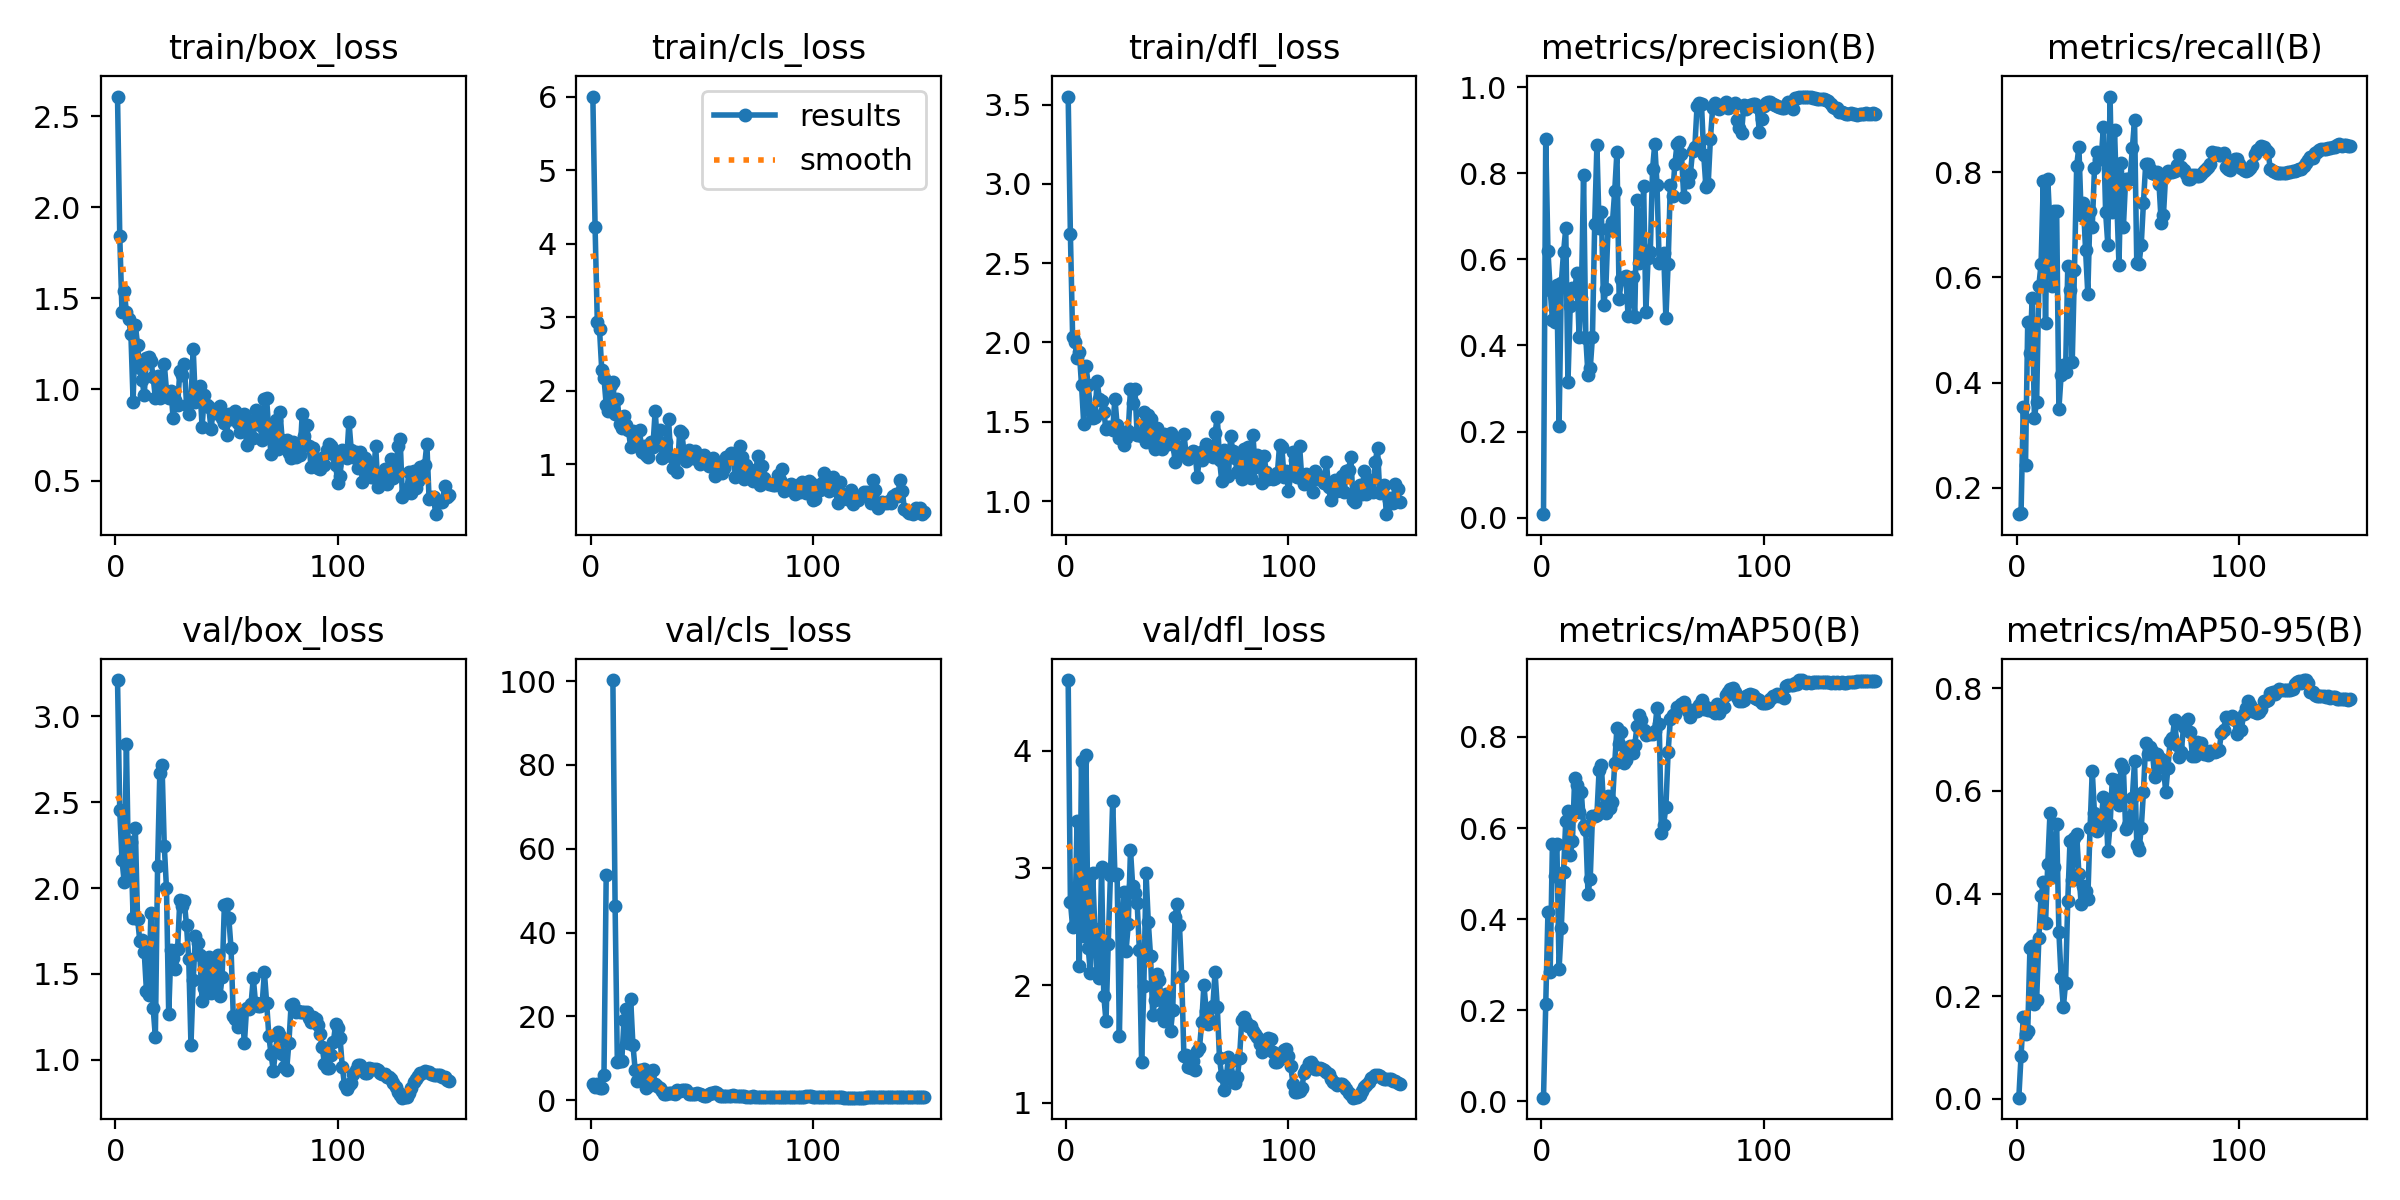

Source data for this figure (header and first rows):
epoch, time, train/box_loss, train/cls_loss, train/dfl_loss, metrics/precision(B), metrics/recall(B), metrics/mAP50(B), metrics/mAP50-95(B), val/box_loss, val/cls_loss, val/dfl_loss, lr/pg0, lr/pg1, lr/pg2
1, 7.727, 2.607, 6.002, 3.55, 0.008, 0.1494, 0.00792, 0.00254, 3.212, 3.883, 4.601, 0.09403, 3e-05, 3e-05
2, 12.85, 1.844, 4.233, 2.682, 0.879, 0.1515, 0.2141, 0.08402, 2.454, 3.183, 2.714, 0.08707, 6.49929e-05, 6.49929e-05
3, 17.68, 1.427, 2.941, 2.035, 0.6194, 0.3528, 0.4151, 0.1594, 2.166, 3.896, 2.494, 0.0801, 9.99566e-05, 9.99566e-05
4, 22.51, 1.542, 2.835, 2.003, 0.5291, 0.2424, 0.2839, 0.1261, 2.036, 2.871, 2.513, 0.07313, 0.0001349, 0.0001349
5, 26.82, 1.423, 2.284, 1.9, 0.46, 0.5151, 0.565, 0.1323, 2.837, 2.824, 3.401, 0.06617, 0.0001697, 0.0001697
6, 30.8, 1.386, 2.175, 1.943, 0.4536, 0.4571, 0.4937, 0.2945, 2.066, 5.91, 2.161, 0.0592, 0.0002044, 0.0002044
7, 35.07, 1.307, 1.809, 1.731, 0.5401, 0.5606, 0.566, 0.2979, 2.269, 53.82, 3.913, 0.05224, 0.0002391, 0.0002391
8, 39.41, 0.934, 1.719, 1.485, 0.2127, 0.3333, 0.2905, 0.1853, 1.828, inf, 2.416, 0.04527, 0.0002735, 0.0002735
9, 43.56, 1.355, 2.08, 1.854, 0.5445, 0.3636, 0.3815, 0.1922, 2.35, inf, 3.963, 0.03831, 0.0003079, 0.0003079
10, 47.64, 1.245, 2.123, 1.732, 0.6159, 0.5844, 0.5041, 0.3125, 1.822, 100.3, 2.317, 0.03134, 0.000342, 0.000342
11, 52.11, 1.116, 1.688, 1.573, 0.6716, 0.6261, 0.6158, 0.3943, 1.694, 46.34, 2.101, 0.02438, 0.0003759, 0.0003759
12, 56.79, 1.054, 1.884, 1.525, 0.3157, 0.7828, 0.6384, 0.4216, 1.701, 9.237, 2.959, 0.01741, 0.0004096, 0.0004096
13, 61.37, 0.9688, 1.543, 1.532, 0.4918, 0.5128, 0.5399, 0.3418, 1.628, 9.253, 2.477, 0.01044, 0.000443, 0.000443
14, 65.48, 1.171, 1.495, 1.758, 0.5336, 0.7879, 0.5714, 0.4575, 1.4, 9.424, 2.108, 0.003476, 0.0004762, 0.0004762
15, 69.89, 1.177, 1.658, 1.646, 0.5272, 0.697, 0.7089, 0.5567, 1.378, 19.23, 2.059, 0.0004894, 0.0004894, 0.0004894
16, 74.18, 1.159, 1.532, 1.632, 0.5683, 0.5844, 0.6952, 0.4316, 1.857, 21.67, 3.005, 0.0004879, 0.0004879, 0.0004879
17, 78.38, 1.068, 1.46, 1.564, 0.4204, 0.7273, 0.635, 0.4507, 1.302, 13.72, 1.913, 0.0004862, 0.0004862, 0.0004862
18, 82.56, 0.9545, 1.233, 1.453, 0.5103, 0.7273, 0.6792, 0.535, 1.134, 24.09, 1.692, 0.0004845, 0.0004845, 0.0004845
19, 86.72, 1.076, 1.459, 1.466, 0.7964, 0.3495, 0.6052, 0.3255, 2.129, 13.29, 2.354, 0.0004826, 0.0004826, 0.0004826
20, 90.89, 0.9556, 1.356, 1.467, 0.4178, 0.4134, 0.5951, 0.2363, 2.672, 7.304, 2.943, 0.0004807, 0.0004807, 0.0004807
21, 95.04, 0.976, 1.272, 1.45, 0.3307, 0.4329, 0.4553, 0.1783, 2.715, 4.516, 3.57, 0.0004786, 0.0004786, 0.0004786
22, 99.59, 1.141, 1.467, 1.647, 0.3465, 0.4194, 0.4891, 0.2255, 2.248, 7.29, 2.941, 0.0004764, 0.0004764, 0.0004764
23, 103.8, 0.9943, 1.168, 1.479, 0.4198, 0.6214, 0.626, 0.386, 1.998, 6.97, 2.95, 0.0004742, 0.0004742, 0.0004742
24, 107.9, 0.9538, 1.247, 1.396, 0.6816, 0.5758, 0.6265, 0.5029, 1.266, 7.334, 1.567, 0.0004718, 0.0004718, 0.0004718
25, 111.9, 0.9939, 1.121, 1.421, 0.8651, 0.4394, 0.6297, 0.4256, 1.641, 3.028, 2.508, 0.0004694, 0.0004694, 0.0004694
26, 115.8, 0.8417, 1.102, 1.352, 0.6716, 0.6135, 0.7284, 0.5081, 1.59, 3.285, 2.792, 0.0004668, 0.0004668, 0.0004668
27, 119.7, 0.9415, 1.307, 1.396, 0.7103, 0.8131, 0.7378, 0.5158, 1.527, 6.917, 2.29, 0.0004642, 0.0004642, 0.0004642
28, 123.5, 0.9125, 1.241, 1.444, 0.4936, 0.8485, 0.6471, 0.4382, 1.648, 7.238, 2.52, 0.0004615, 0.0004615, 0.0004615
29, 127.4, 1.101, 1.725, 1.707, 0.5308, 0.7198, 0.6331, 0.3805, 1.933, 3.79, 3.155, 0.0004586, 0.0004586, 0.0004586
30, 131.3, 1.081, 1.288, 1.619, 0.671, 0.7424, 0.6696, 0.4147, 1.899, 3.327, 2.843, 0.0004557, 0.0004557, 0.0004557
31, 135.4, 1.138, 1.464, 1.705, 0.6669, 0.6515, 0.6438, 0.4049, 1.923, 2.887, 2.785, 0.0004527, 0.0004527, 0.0004527
32, 139.9, 0.9169, 1.091, 1.417, 0.6869, 0.5688, 0.657, 0.3899, 1.783, 2.137, 2.698, 0.0004496, 0.0004496, 0.0004496
33, 143.9, 0.8663, 1.113, 1.417, 0.7583, 0.7259, 0.7419, 0.5266, 1.586, 1.582, 2.3, 0.0004465, 0.0004465, 0.0004465
34, 147.8, 0.9416, 1.298, 1.413, 0.8498, 0.697, 0.8206, 0.6384, 1.087, 1.37, 1.348, 0.0004432, 0.0004432, 0.0004432
35, 151.9, 1.224, 1.617, 1.559, 0.5072, 0.8081, 0.7848, 0.5559, 1.462, 1.675, 1.992, 0.0004399, 0.0004399, 0.0004399
36, 156, 0.9288, 1.113, 1.374, 0.5552, 0.8384, 0.8104, 0.5219, 1.718, 1.756, 2.959, 0.0004364, 0.0004364, 0.0004364
37, 160, 0.9633, 0.9487, 1.541, 0.558, 0.8258, 0.7419, 0.5295, 1.679, 1.783, 2.538, 0.0004329, 0.0004329, 0.0004329
38, 163.9, 1.018, 1.098, 1.515, 0.5609, 0.8258, 0.7492, 0.5453, 1.608, 1.532, 2.254, 0.0004293, 0.0004293, 0.0004293
39, 167.9, 0.7943, 0.8962, 1.362, 0.4689, 0.8864, 0.7717, 0.5871, 1.343, 2.533, 1.743, 0.0004257, 0.0004257, 0.0004257
40, 172, 0.9705, 1.448, 1.326, 0.5405, 0.7248, 0.7806, 0.5838, 1.417, 2.184, 1.875, 0.0004219, 0.0004219, 0.0004219
41, 176.1, 0.9146, 1.429, 1.46, 0.5596, 0.6616, 0.7657, 0.4833, 1.568, 2.393, 2.098, 0.0004181, 0.0004181, 0.0004181
42, 180.7, 0.9032, 1.147, 1.398, 0.4668, 0.9444, 0.7821, 0.5329, 1.597, 2.332, 2.048, 0.0004142, 0.0004142, 0.0004142
43, 184.9, 0.783, 1.04, 1.332, 0.7365, 0.7248, 0.8235, 0.6231, 1.388, 2.547, 1.766, 0.0004103, 0.0004103, 0.0004103
44, 189.1, 0.8844, 1.195, 1.42, 0.5913, 0.8811, 0.8485, 0.6216, 1.426, 1.399, 1.699, 0.0004062, 0.0004062, 0.0004062
45, 193.3, 0.8703, 1.113, 1.389, 0.6275, 0.7475, 0.8366, 0.5828, 1.582, 1.42, 1.928, 0.0004021, 0.0004021, 0.0004021
46, 197.5, 0.8947, 1.085, 1.362, 0.7706, 0.624, 0.816, 0.5728, 1.613, 1.565, 1.906, 0.000398, 0.000398, 0.000398
47, 201.6, 0.9069, 1.179, 1.429, 0.4779, 0.8182, 0.8039, 0.6527, 1.371, 1.53, 1.607, 0.0003938, 0.0003938, 0.0003938
48, 206.1, 0.8427, 1.078, 1.389, 0.6029, 0.697, 0.8091, 0.6437, 1.481, 1.625, 1.788, 0.0003895, 0.0003895, 0.0003895
49, 210.3, 0.8174, 1.004, 1.245, 0.6177, 0.7879, 0.8061, 0.5258, 1.9, 1.586, 2.585, 0.0003851, 0.0003851, 0.0003851
50, 214.4, 0.75, 1.066, 1.329, 0.8096, 0.7879, 0.807, 0.5333, 1.905, 1.333, 2.697, 0.0003807, 0.0003807, 0.0003807
51, 218.5, 0.8657, 1.124, 1.344, 0.8681, 0.7879, 0.8132, 0.5488, 1.826, 1.113, 2.516, 0.0003763, 0.0003763, 0.0003763
52, 223, 0.8354, 1.018, 1.293, 0.7732, 0.8458, 0.8638, 0.5859, 1.652, 1.052, 2.081, 0.0003717, 0.0003717, 0.0003717
53, 227.2, 0.8636, 0.9833, 1.423, 0.5917, 0.899, 0.8274, 0.6582, 1.257, 1.371, 1.399, 0.0003672, 0.0003672, 0.0003672
54, 231.7, 0.8845, 1.051, 1.297, 0.5941, 0.6269, 0.5899, 0.4954, 1.238, 1.665, 1.407, 0.0003625, 0.0003625, 0.0003625
55, 235.8, 0.8144, 1.08, 1.267, 0.6157, 0.6259, 0.6077, 0.4846, 1.192, 1.838, 1.303, 0.0003579, 0.0003579, 0.0003579
56, 240, 0.7691, 0.8456, 1.301, 0.4628, 0.6622, 0.647, 0.5269, 1.223, 2.022, 1.294, 0.0003532, 0.0003532, 0.0003532
57, 244.1, 0.8317, 1.007, 1.318, 0.5895, 0.7424, 0.7667, 0.5979, 1.286, 1.652, 1.359, 0.0003484, 0.0003484, 0.0003484
58, 248.4, 0.8674, 0.9708, 1.309, 0.7729, 0.8153, 0.8392, 0.6938, 1.095, 1.108, 1.276, 0.0003436, 0.0003436, 0.0003436
59, 253.2, 0.6944, 0.8774, 1.155, 0.7459, 0.816, 0.8489, 0.6722, 1.303, 1.104, 1.444, 0.0003388, 0.0003388, 0.0003388
60, 257.2, 0.8257, 0.953, 1.275, 0.8202, 0.8063, 0.8505, 0.6859, 1.298, 1.022, 1.466, 0.0003339, 0.0003339, 0.0003339
... 90 more rows
